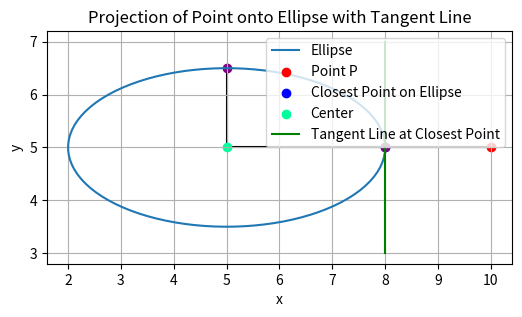

Write the Python code that produced this figure.
import numpy as np
import matplotlib.pyplot as plt

p = np.array([10, 5])
c = np.array([5, 5])
u = np.array([3, 0])
v = np.array([0, 1.5])

# Defining our objective function f(t)
def f(t):
    vec = c - p + u * np.cos(t) + v * np.sin(t)
    return np.linalg.norm(vec)

# Compute the derivative f'(t) using a central difference approximation.
def f_prime(t, h=1e-5):
    return (f(t + h) - f(t - h)) / (2 * h)

t = 0.1
max_iterations = 1000
tolerance = 1e-6
alpha = 1e-4
beta = 0.8

#Gradient Descent with backtracking line search
for i in range(max_iterations):
    delta_t = -f_prime(t)
    if abs(delta_t) <= tolerance:
        print(f'Algorithm ended after {i} iterations.')
        print(f't = {t}, f(t) = {f(t)}')
        break
    s = 1
    while f(t + s*delta_t) > f(t) - alpha*s*delta_t**2:
        s = beta*s
    t = t + s*delta_t

# Visualization
def ellipse_f(c, u, v, t):
    return c + u * np.cos(t) + v * np.sin(t)

def ellipse_tangent_direction(u, v, t):
    dx_dt = -u[0] * np.sin(t) + v[0] * np.cos(t)
    dy_dt = -u[1] * np.sin(t) + v[1] * np.cos(t)
    len = np.sqrt(dx_dt**2 + dy_dt**2)
    return np.array([dx_dt, dy_dt])/len

def visualize_projection(p, c, u, v):
    closest_point = ellipse_f(c, u, v, t)
    
    t_vals = np.linspace(0, 2 * np.pi, 100)
    ellipse = c[:, np.newaxis] + u[:, np.newaxis] * np.cos(t_vals) + v[:, np.newaxis] * np.sin(t_vals)
    # Converted c, u, v shapes from (2,) to (2,1) in order for matrix multiplication to take place with t which is (1,100) in this case. It'll show up as (100,) as all vectors do
    
    plt.figure(figsize=(6, 6))
    plt.plot(ellipse[0], ellipse[1], label='Ellipse')
    plt.plot([p[0], closest_point[0]], [p[1], closest_point[1]], 'k-', zorder=0) # Projection Line

    AxisPos1 = c + u
    AxisPos2 = c + v

    plt.plot([c[0], AxisPos1[0]], [c[1], AxisPos1[1]], 'k-', zorder=0)
    plt.plot([c[0], AxisPos2[0]], [c[1], AxisPos2[1]], 'k-', zorder=0)
    plt.scatter(*p, color='red', label='Point P')
    plt.scatter(*closest_point, color='blue', label='Closest Point on Ellipse')
    plt.scatter(*c, color=(0, 255/255, 156/255), label='Center')
    plt.scatter(*AxisPos1, color='purple')
    plt.scatter(*AxisPos2, color='purple')
    
    tangent_dir = ellipse_tangent_direction(u, v, t)
    scale = 2  # Scale factor for better visibility
    tangent_start = closest_point - scale * tangent_dir
    tangent_end = closest_point + scale * tangent_dir
    plt.plot([tangent_start[0], tangent_end[0]], [tangent_start[1], tangent_end[1]], 'g-', label='Tangent Line at Closest Point')
    
    plt.xlabel('x')
    plt.ylabel('y')
    plt.legend()
    plt.gca().set_aspect('equal', adjustable='box')
    plt.title('Projection of Point onto Ellipse with Tangent Line')
    plt.grid(True)
    plt.show()

visualize_projection(p, c, u, v)
